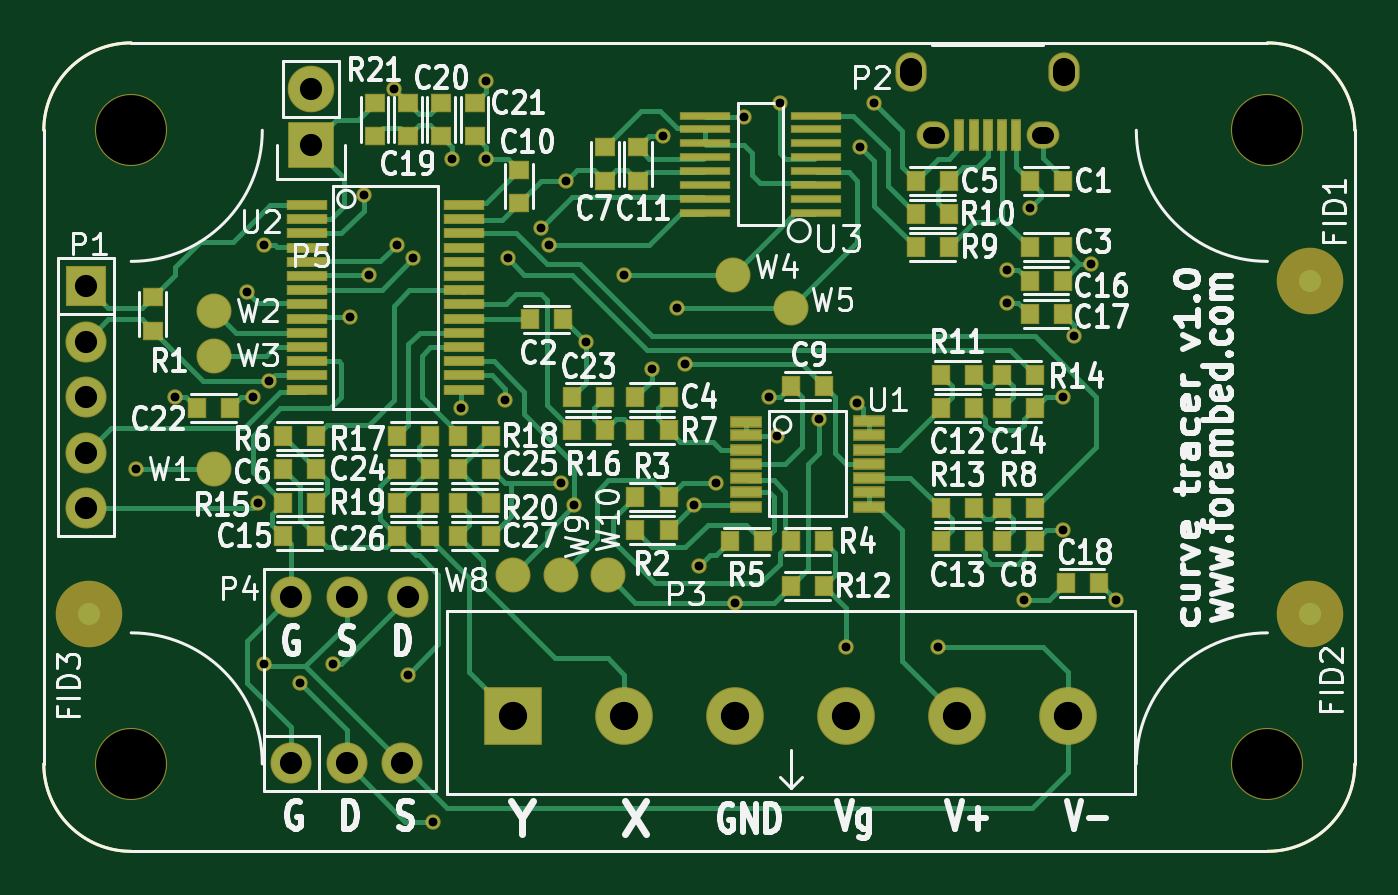
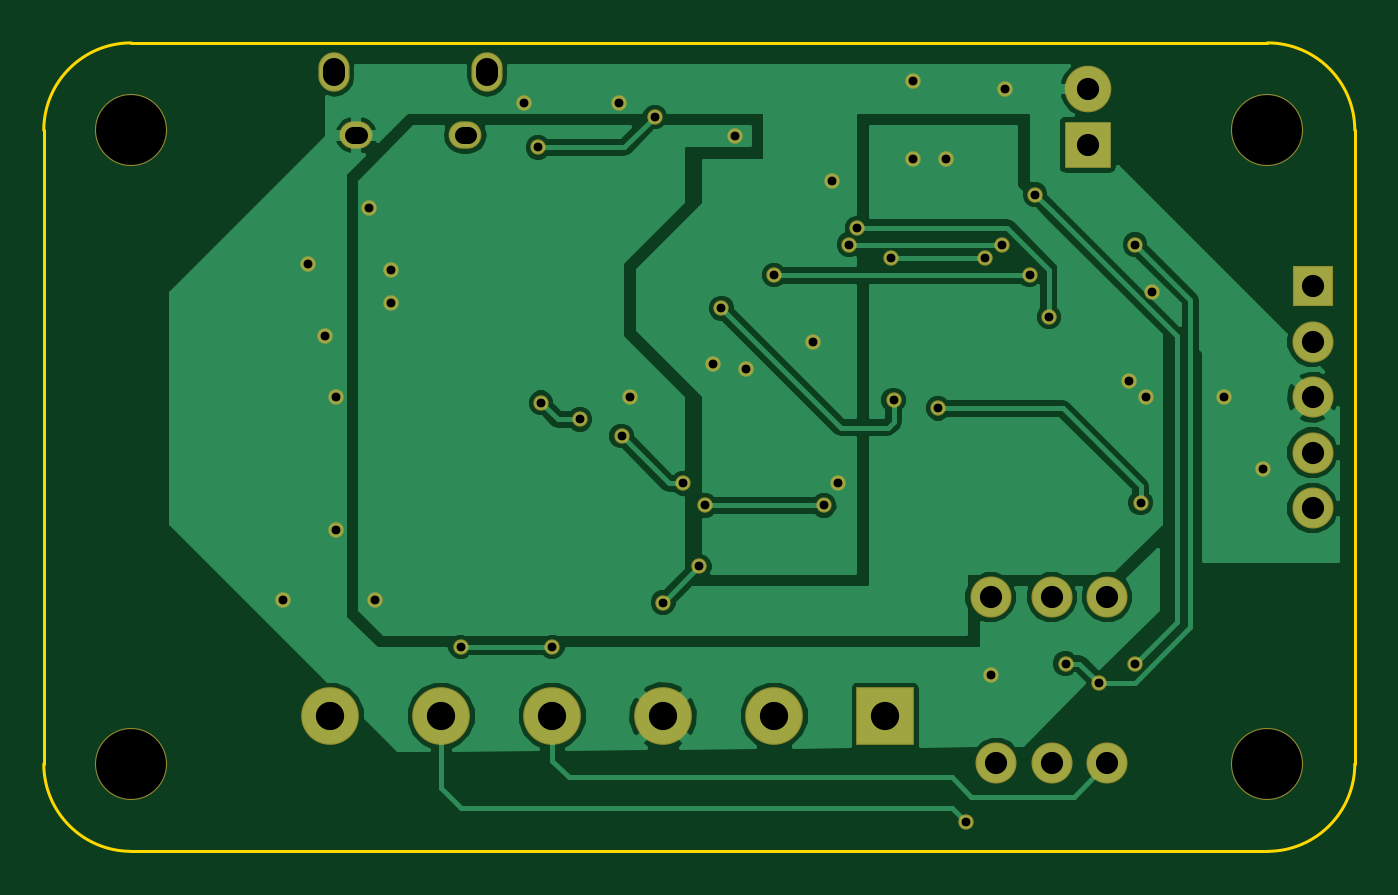
Circuit board: 8 layer files. Board 60.0 x 37.0 mm.
- bottom_copper: vi_curve_tracer-B.Cu.gbr (41445 bytes)
- bottom_mask: vi_curve_tracer-B.Mask.gbr (2515 bytes)
- outline: vi_curve_tracer-Edge.Cuts.gbr (771 bytes)
- top_copper: vi_curve_tracer-F.Cu.gbr (27670 bytes)
- top_mask: vi_curve_tracer-F.Mask.gbr (6652 bytes)
- paste: vi_curve_tracer-F.Paste.gbr (4092 bytes)
- top_silk: vi_curve_tracer-F.SilkS.gbr (66604 bytes)
- drill: vi_curve_tracer.drl (1427 bytes)

=== bottom_copper: vi_curve_tracer-B.Cu.gbr (41445 bytes, source omitted) ===
=== bottom_mask: vi_curve_tracer-B.Mask.gbr ===
G04 #@! TF.FileFunction,Soldermask,Bot*
%FSLAX46Y46*%
G04 Gerber Fmt 4.6, Leading zero omitted, Abs format (unit mm)*
G04 Created by KiCad (PCBNEW 4.0.1-stable) date 6/14/2016 11:23:26 AM*
%MOMM*%
G01*
G04 APERTURE LIST*
%ADD10C,0.100000*%
%ADD11C,3.301600*%
%ADD12R,1.879600X1.879600*%
%ADD13C,1.879600*%
%ADD14O,1.501600X1.251600*%
%ADD15O,1.426600X1.801600*%
%ADD16R,2.641600X2.641600*%
%ADD17C,2.641600*%
%ADD18R,2.133600X2.133600*%
%ADD19O,2.133600X2.133600*%
%ADD20C,0.701600*%
G04 APERTURE END LIST*
D10*
D11*
X-26000000Y14500000D03*
X26000000Y14500000D03*
X26000000Y-14500000D03*
X-26000000Y-14500000D03*
D12*
X-28067000Y7366000D03*
D13*
X-28067000Y4826000D03*
X-28067000Y2286000D03*
X-28067000Y-254000D03*
X-28067000Y-2794000D03*
X-18669000Y-14478000D03*
X-16129000Y-14478000D03*
X-13589000Y-14478000D03*
X-13335000Y-6858000D03*
X-16129000Y-6858000D03*
X-18669000Y-6858000D03*
D14*
X15708000Y14265000D03*
X10708000Y14265000D03*
D15*
X16708000Y17165000D03*
X9708000Y17165000D03*
D16*
X-8509000Y-12319000D03*
D17*
X-3429000Y-12319000D03*
X1651000Y-12319000D03*
X6731000Y-12319000D03*
X11811000Y-12319000D03*
X16891000Y-12319000D03*
D18*
X-17780000Y13843000D03*
D19*
X-17780000Y16383000D03*
D20*
X15113000Y10922000D03*
X14859000Y-6985000D03*
X-11303000Y13208000D03*
X-9779000Y13208000D03*
X-20447000Y2286000D03*
X14097000Y6604000D03*
X14097000Y8128000D03*
X-19685000Y3048000D03*
X-1651000Y14224000D03*
X3175000Y2286000D03*
X-6350000Y-1651000D03*
X-13335000Y-10414000D03*
X-9779000Y16764000D03*
X-13970000Y16383000D03*
X17907000Y8382000D03*
X8001000Y15748000D03*
X19050000Y-6985000D03*
X-5207000Y4826000D03*
X-24003000Y2286000D03*
X17145000Y5080000D03*
X-20701000Y7112000D03*
X-25781000Y-1016000D03*
X-635000Y3810000D03*
X3683000Y15748000D03*
X-2159000Y3556000D03*
X16637000Y-3810000D03*
X16637000Y2286000D03*
X-6096000Y12192000D03*
X-10922000Y1778000D03*
X-20193000Y-2540000D03*
X-254000Y-2667000D03*
X-5715000Y-2667000D03*
X2032000Y15113000D03*
X7366000Y13716000D03*
X-6858000Y9271000D03*
X-13843000Y9271000D03*
X-15113000Y7874000D03*
X-3429000Y7874000D03*
X-16002000Y5969000D03*
X-7239000Y10033000D03*
X-8890000Y2159000D03*
X-1016000Y6350000D03*
X-12192000Y-17145000D03*
X-16764000Y-9906000D03*
X-19939000Y9271000D03*
X-18288000Y-10795000D03*
X6731000Y-9144000D03*
X10922000Y-9144000D03*
X-19939000Y-9906000D03*
X-15367000Y11557000D03*
X762000Y-1651000D03*
X3556000Y508000D03*
X5461000Y1270000D03*
X7239000Y2032000D03*
X0Y-5461000D03*
X1651000Y-7112000D03*
X-8763000Y8636000D03*
X-13081000Y8636000D03*
M02*

=== outline: vi_curve_tracer-Edge.Cuts.gbr ===
G04 #@! TF.FileFunction,Profile,NP*
%FSLAX46Y46*%
G04 Gerber Fmt 4.6, Leading zero omitted, Abs format (unit mm)*
G04 Created by KiCad (PCBNEW 4.0.1-stable) date 6/14/2016 11:23:26 AM*
%MOMM*%
G01*
G04 APERTURE LIST*
%ADD10C,0.100000*%
%ADD11C,0.150000*%
G04 APERTURE END LIST*
D10*
D11*
X-26000000Y18500000D02*
G75*
G03X-30000000Y14500000I0J-4000000D01*
G01*
X-30000000Y-14500000D02*
G75*
G03X-26000000Y-18500000I4000000J0D01*
G01*
X26000000Y-18500000D02*
G75*
G03X30000000Y-14500000I0J4000000D01*
G01*
X30000000Y14500000D02*
G75*
G03X26000000Y18500000I-4000000J0D01*
G01*
X-30000000Y-14500000D02*
X-30000000Y14500000D01*
X26000000Y-18500000D02*
X-26000000Y-18500000D01*
X30000000Y14500000D02*
X30000000Y-14500000D01*
X-26000000Y18500000D02*
X26000000Y18500000D01*
M02*

=== top_copper: vi_curve_tracer-F.Cu.gbr (27670 bytes, source omitted) ===
=== top_mask: vi_curve_tracer-F.Mask.gbr (6652 bytes, source omitted) ===
=== paste: vi_curve_tracer-F.Paste.gbr ===
G04 #@! TF.FileFunction,Paste,Top*
%FSLAX46Y46*%
G04 Gerber Fmt 4.6, Leading zero omitted, Abs format (unit mm)*
G04 Created by KiCad (PCBNEW 4.0.1-stable) date 6/14/2016 11:23:26 AM*
%MOMM*%
G01*
G04 APERTURE LIST*
%ADD10C,0.100000*%
%ADD11R,0.787400X0.863600*%
%ADD12R,0.863600X0.787400*%
%ADD13R,1.750000X0.400000*%
%ADD14R,2.200000X0.254000*%
%ADD15R,0.400000X1.350000*%
%ADD16R,1.397000X0.431800*%
G04 APERTURE END LIST*
D10*
D11*
X15113000Y12192000D03*
X16637000Y12192000D03*
X-7747000Y5842000D03*
X-6223000Y5842000D03*
X15113000Y9144000D03*
X16637000Y9144000D03*
X-1397000Y2286000D03*
X-2921000Y2286000D03*
X11430000Y12192000D03*
X9906000Y12192000D03*
X-17526000Y-1016000D03*
X-19050000Y-1016000D03*
D12*
X-4318000Y13716000D03*
X-4318000Y12192000D03*
X-25019000Y6858000D03*
X-25019000Y5334000D03*
D11*
X-1397000Y-3810000D03*
X-2921000Y-3810000D03*
X-2921000Y-2286000D03*
X-1397000Y-2286000D03*
X5715000Y-4318000D03*
X4191000Y-4318000D03*
X1397000Y-4318000D03*
X2921000Y-4318000D03*
X-19050000Y508000D03*
X-17526000Y508000D03*
X-1397000Y762000D03*
X-2921000Y762000D03*
X13843000Y-2794000D03*
X15367000Y-2794000D03*
X9906000Y9144000D03*
X11430000Y9144000D03*
X9906000Y10668000D03*
X11430000Y10668000D03*
X11049000Y3302000D03*
X12573000Y3302000D03*
X4191000Y-6350000D03*
X5715000Y-6350000D03*
D13*
X-17951000Y11083000D03*
X-17951000Y10433000D03*
X-17951000Y9783000D03*
X-17951000Y9133000D03*
X-17951000Y8483000D03*
X-17951000Y7833000D03*
X-17951000Y7183000D03*
X-17951000Y6533000D03*
X-17951000Y5883000D03*
X-17951000Y5233000D03*
X-17951000Y4583000D03*
X-17951000Y3933000D03*
X-17951000Y3283000D03*
X-17951000Y2633000D03*
X-10751000Y2633000D03*
X-10751000Y3283000D03*
X-10751000Y3933000D03*
X-10751000Y4583000D03*
X-10751000Y5233000D03*
X-10751000Y5883000D03*
X-10751000Y6533000D03*
X-10751000Y7183000D03*
X-10751000Y7833000D03*
X-10751000Y8483000D03*
X-10751000Y9133000D03*
X-10751000Y9783000D03*
X-10751000Y10433000D03*
X-10751000Y11083000D03*
D14*
X254000Y10731500D03*
X5334000Y10731500D03*
X254000Y11366500D03*
X5334000Y11366500D03*
X254000Y12001500D03*
X5334000Y12001500D03*
X254000Y12636500D03*
X5334000Y12636500D03*
X254000Y13271500D03*
X5334000Y13271500D03*
X254000Y13906500D03*
X5334000Y13906500D03*
X254000Y14541500D03*
X5334000Y14541500D03*
X254000Y15176500D03*
X5334000Y15176500D03*
D15*
X14508000Y14265000D03*
X13858000Y14265000D03*
X13208000Y14265000D03*
X12558000Y14265000D03*
X11908000Y14265000D03*
D11*
X4191000Y2794000D03*
X5715000Y2794000D03*
D12*
X-8255000Y12700000D03*
X-8255000Y11176000D03*
X-2794000Y13716000D03*
X-2794000Y12192000D03*
D11*
X13843000Y-4318000D03*
X15367000Y-4318000D03*
X11049000Y1778000D03*
X12573000Y1778000D03*
X11049000Y-4318000D03*
X12573000Y-4318000D03*
X13843000Y1778000D03*
X15367000Y1778000D03*
X11049000Y-2794000D03*
X12573000Y-2794000D03*
X13843000Y3302000D03*
X15367000Y3302000D03*
D16*
X2159000Y1168400D03*
X2159000Y533400D03*
X2159000Y-127000D03*
X2159000Y-762000D03*
X2159000Y-1422400D03*
X2159000Y-2070100D03*
X2159000Y-2717800D03*
X7747000Y-2717800D03*
X7747000Y-2070100D03*
X7747000Y-1422400D03*
X7747000Y-762000D03*
X7747000Y-114300D03*
X7747000Y533400D03*
X7747000Y1181100D03*
D11*
X-19050000Y-4064000D03*
X-17526000Y-4064000D03*
X-19050000Y-2540000D03*
X-17526000Y-2540000D03*
X15113000Y7620000D03*
X16637000Y7620000D03*
X15113000Y6096000D03*
X16637000Y6096000D03*
X16764000Y-6223000D03*
X18288000Y-6223000D03*
D12*
X-13335000Y14224000D03*
X-13335000Y15748000D03*
X-11811000Y14224000D03*
X-11811000Y15748000D03*
X-10287000Y14224000D03*
X-10287000Y15748000D03*
D11*
X-21463000Y1778000D03*
X-22987000Y1778000D03*
X-4318000Y2286000D03*
X-5842000Y2286000D03*
X-4318000Y762000D03*
X-5842000Y762000D03*
X-12319000Y-1016000D03*
X-13843000Y-1016000D03*
X-11049000Y-1016000D03*
X-9525000Y-1016000D03*
X-12319000Y-4064000D03*
X-13843000Y-4064000D03*
X-11049000Y-4064000D03*
X-9525000Y-4064000D03*
X-12319000Y508000D03*
X-13843000Y508000D03*
X-9525000Y508000D03*
X-11049000Y508000D03*
X-12319000Y-2540000D03*
X-13843000Y-2540000D03*
X-11049000Y-2540000D03*
X-9525000Y-2540000D03*
D12*
X-14859000Y15748000D03*
X-14859000Y14224000D03*
M02*

=== top_silk: vi_curve_tracer-F.SilkS.gbr (66604 bytes, source omitted) ===
=== drill: vi_curve_tracer.drl ===
M48
;DRILL file {KiCad 4.0.1-stable} date 6/14/2016 11:23:30 AM
;FORMAT={-:-/ absolute / inch / decimal}
FMAT,2
INCH,TZ
T1C0.016
T2C0.030
T3C0.039
T4C0.040
T5C0.051
T6C0.126
%
G90
G05
M72
T1
X-1.015Y-0.04
X-0.945Y0.09
X-0.815Y0.28
X-0.805Y0.09
X-0.795Y-0.1
X-0.785Y0.365
X-0.785Y-0.39
X-0.775Y0.12
X-0.72Y-0.425
X-0.66Y-0.39
X-0.63Y0.235
X-0.605Y0.455
X-0.595Y0.31
X-0.55Y0.645
X-0.545Y0.365
X-0.525Y-0.41
X-0.515Y0.34
X-0.48Y-0.675
X-0.445Y0.52
X-0.43Y0.07
X-0.385Y0.66
X-0.385Y0.52
X-0.35Y0.085
X-0.345Y0.34
X-0.285Y0.395
X-0.27Y0.365
X-0.25Y-0.065
X-0.24Y0.48
X-0.225Y-0.105
X-0.205Y0.19
X-0.135Y0.31
X-0.085Y0.14
X-0.065Y0.56
X-0.04Y0.25
X-0.025Y0.15
X-0.01Y-0.105
X0.Y-0.215
X0.03Y-0.065
X0.065Y-0.28
X0.08Y0.595
X0.125Y0.09
X0.14Y0.02
X0.145Y0.62
X0.215Y0.05
X0.265Y-0.36
X0.285Y0.08
X0.29Y0.54
X0.315Y0.62
X0.43Y-0.36
X0.555Y0.32
X0.555Y0.26
X0.585Y-0.275
X0.595Y0.43
X0.655Y0.09
X0.655Y-0.15
X0.675Y0.2
X0.705Y0.33
X0.75Y-0.275
T4
X-1.105Y0.29
X-1.105Y0.19
X-1.105Y0.09
X-1.105Y-0.01
X-1.105Y-0.11
X-0.735Y-0.27
X-0.735Y-0.57
X-0.7Y0.645
X-0.7Y0.545
X-0.635Y-0.27
X-0.635Y-0.57
X-0.535Y-0.57
X-0.525Y-0.27
T5
X-0.335Y-0.485
X-0.135Y-0.485
X0.065Y-0.485
X0.265Y-0.485
X0.465Y-0.485
X0.665Y-0.485
T6
X-1.0236Y0.5709
X-1.0236Y-0.5709
X1.0236Y0.5709
X1.0236Y-0.5709
T2
X0.4265Y0.5616G85X0.4167Y0.5616
G05
X0.6233Y0.5616G85X0.6135Y0.5616
G05
T3
X0.3822Y0.6699G85X0.3822Y0.6817
G05
X0.6578Y0.6699G85X0.6578Y0.6817
G05
T0
M30
